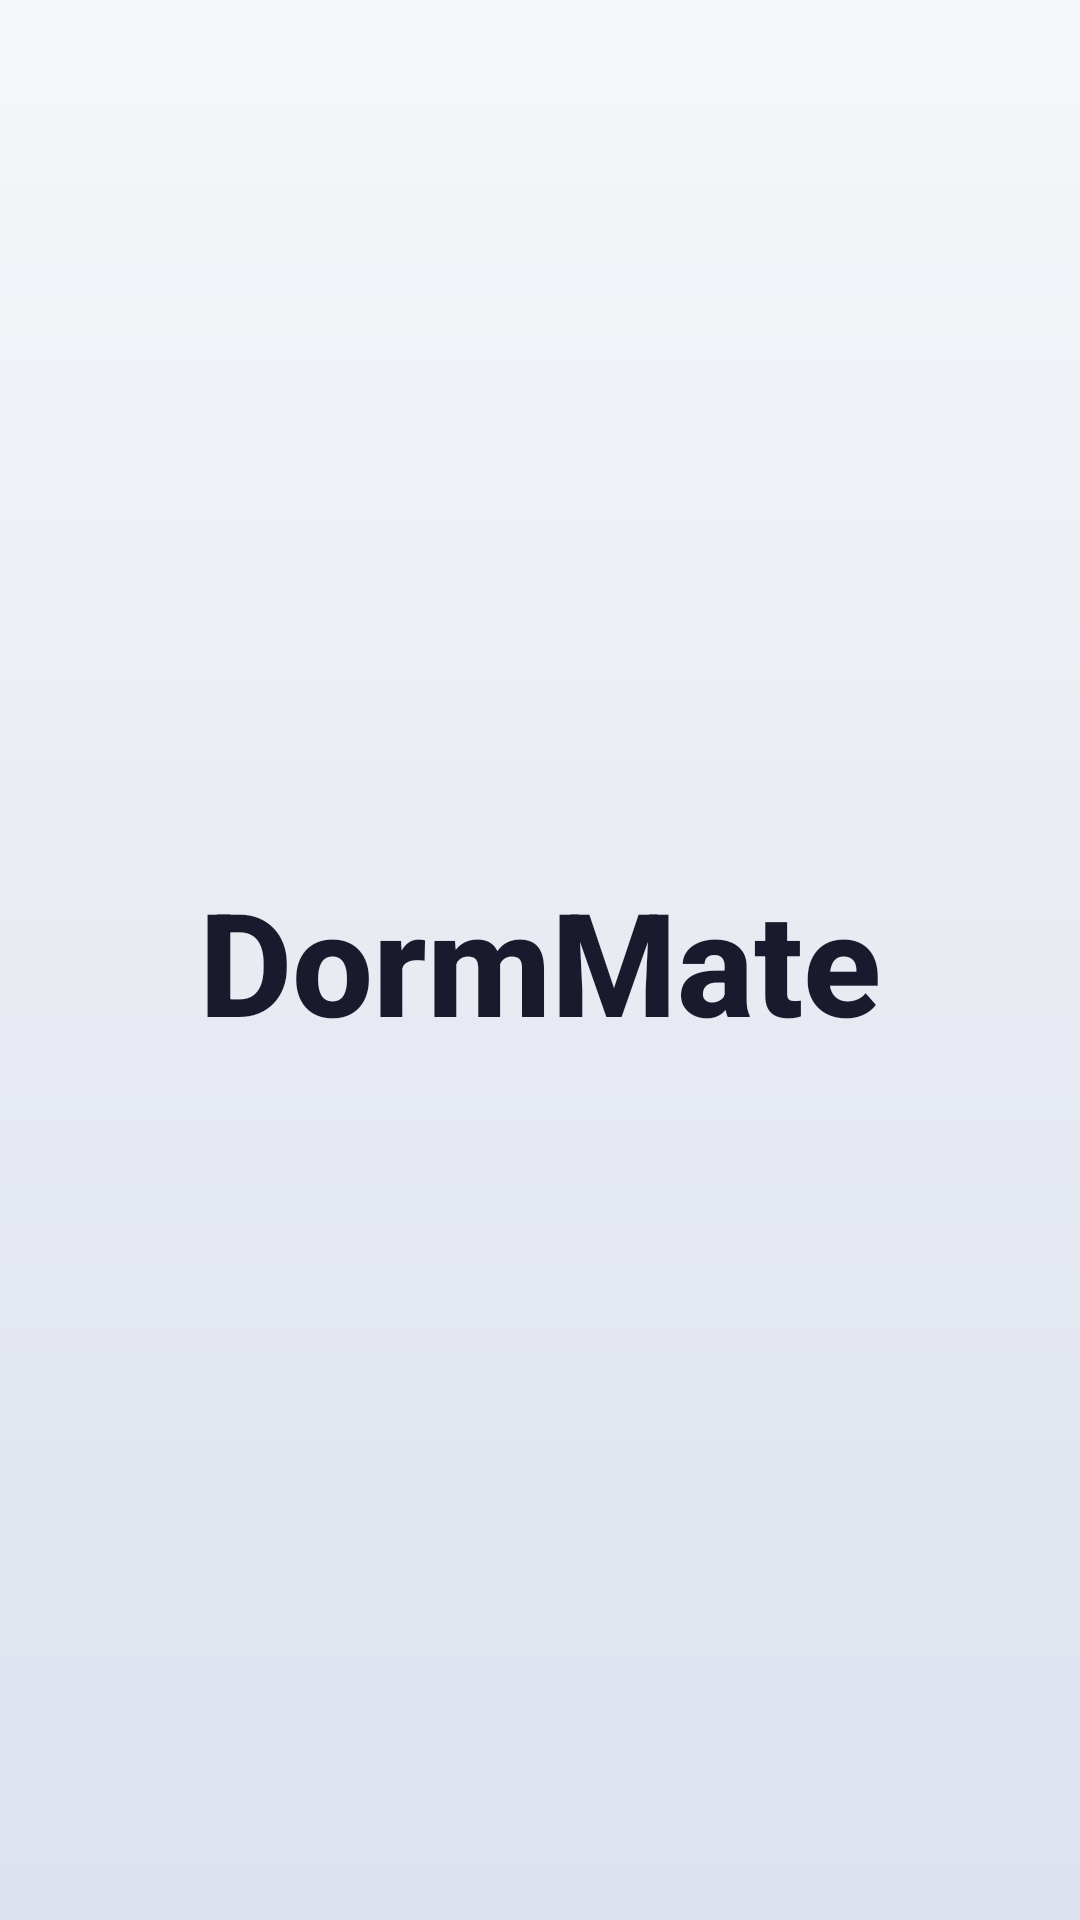

This screen was rendered from an Android layout file. Write that file and the resources it references.
<!-- AndroidManifest.xml: application theme Theme.DormMate -->
<!-- res/layout/fragment_splash.xml -->
<?xml version="1.0" encoding="utf-8"?>
<androidx.constraintlayout.widget.ConstraintLayout xmlns:android="http://schemas.android.com/apk/res/android"
    xmlns:app="http://schemas.android.com/apk/res-auto"
    android:layout_width="match_parent"
    android:layout_height="match_parent"
    android:background="@drawable/bg_aurora">

    
    <TextView
        android:id="@+id/tvAppName"
        android:layout_width="wrap_content"
        android:layout_height="wrap_content"
        android:text="DormMate"
        style="@style/GlassTextTitle"
        android:textSize="48sp"
        app:layout_constraintBottom_toBottomOf="parent"
        app:layout_constraintEnd_toEndOf="parent"
        app:layout_constraintStart_toStartOf="parent"
        app:layout_constraintTop_toTopOf="parent" />

</androidx.constraintlayout.widget.ConstraintLayout>
<!-- resources referenced by this layout -->
<resources>
  <!-- drawable bg_aurora (drawable) -->
  <?xml version="1.0" encoding="utf-8"?>
  <shape xmlns:android="http://schemas.android.com/apk/res/android"
      android:shape="rectangle">
      <gradient
          android:angle="270"
          android:startColor="?attr/auroraStart"
          android:centerColor="?attr/auroraMid"
          android:endColor="?attr/auroraEnd"
          android:type="linear" />
  </shape>
  <style name="GlassTextTitle">
          <item name="android:textSize">22sp</item>
          <item name="android:textColor">?attr/textPrimary</item>
          <item name="android:textStyle">bold</item>
          <item name="android:fontFamily">sans-serif-medium</item>
      </style>
  <style name="Theme.DormMate" parent="Theme.AppCompat.Light.NoActionBar">
          <item name="colorPrimary">@color/electric_violet</item>
          <item name="colorPrimaryDark">@color/day_bg_start</item>
          <item name="colorAccent">@color/neon_cyan</item>
          <item name="android:windowBackground">@drawable/bg_aurora</item>
          <item name="android:statusBarColor">@color/day_bg_start</item>
  
          
          <item name="auroraStart">@color/day_bg_start</item>
          <item name="auroraMid">@color/day_bg_mid</item>
          <item name="auroraEnd">@color/day_bg_end</item>
          <item name="glassCardBg">@color/day_glass_bg</item>
          <item name="cardStroke">@color/day_glass_border</item>
          <item name="textPrimary">@color/day_text_primary</item>
          <item name="textSecondary">@color/day_text_secondary</item>
          <item name="surfaceColor">#FFFFFF</item>
      </style>
  <color name="electric_violet">#6C63FF</color>
  <color name="day_bg_start">#F5F7FA</color>
  <color name="neon_cyan">#00F0FF</color>
  <color name="day_bg_mid">#E8EBF2</color>
  <color name="day_bg_end">#DDE2EF</color>
  <color name="day_glass_bg">#D9FFFFFF</color>
  <color name="day_glass_border">#4D1A1A2E</color>
  <color name="day_text_primary">#1A1A2E</color>
  <color name="day_text_secondary">#4A4A6A</color>
</resources>
